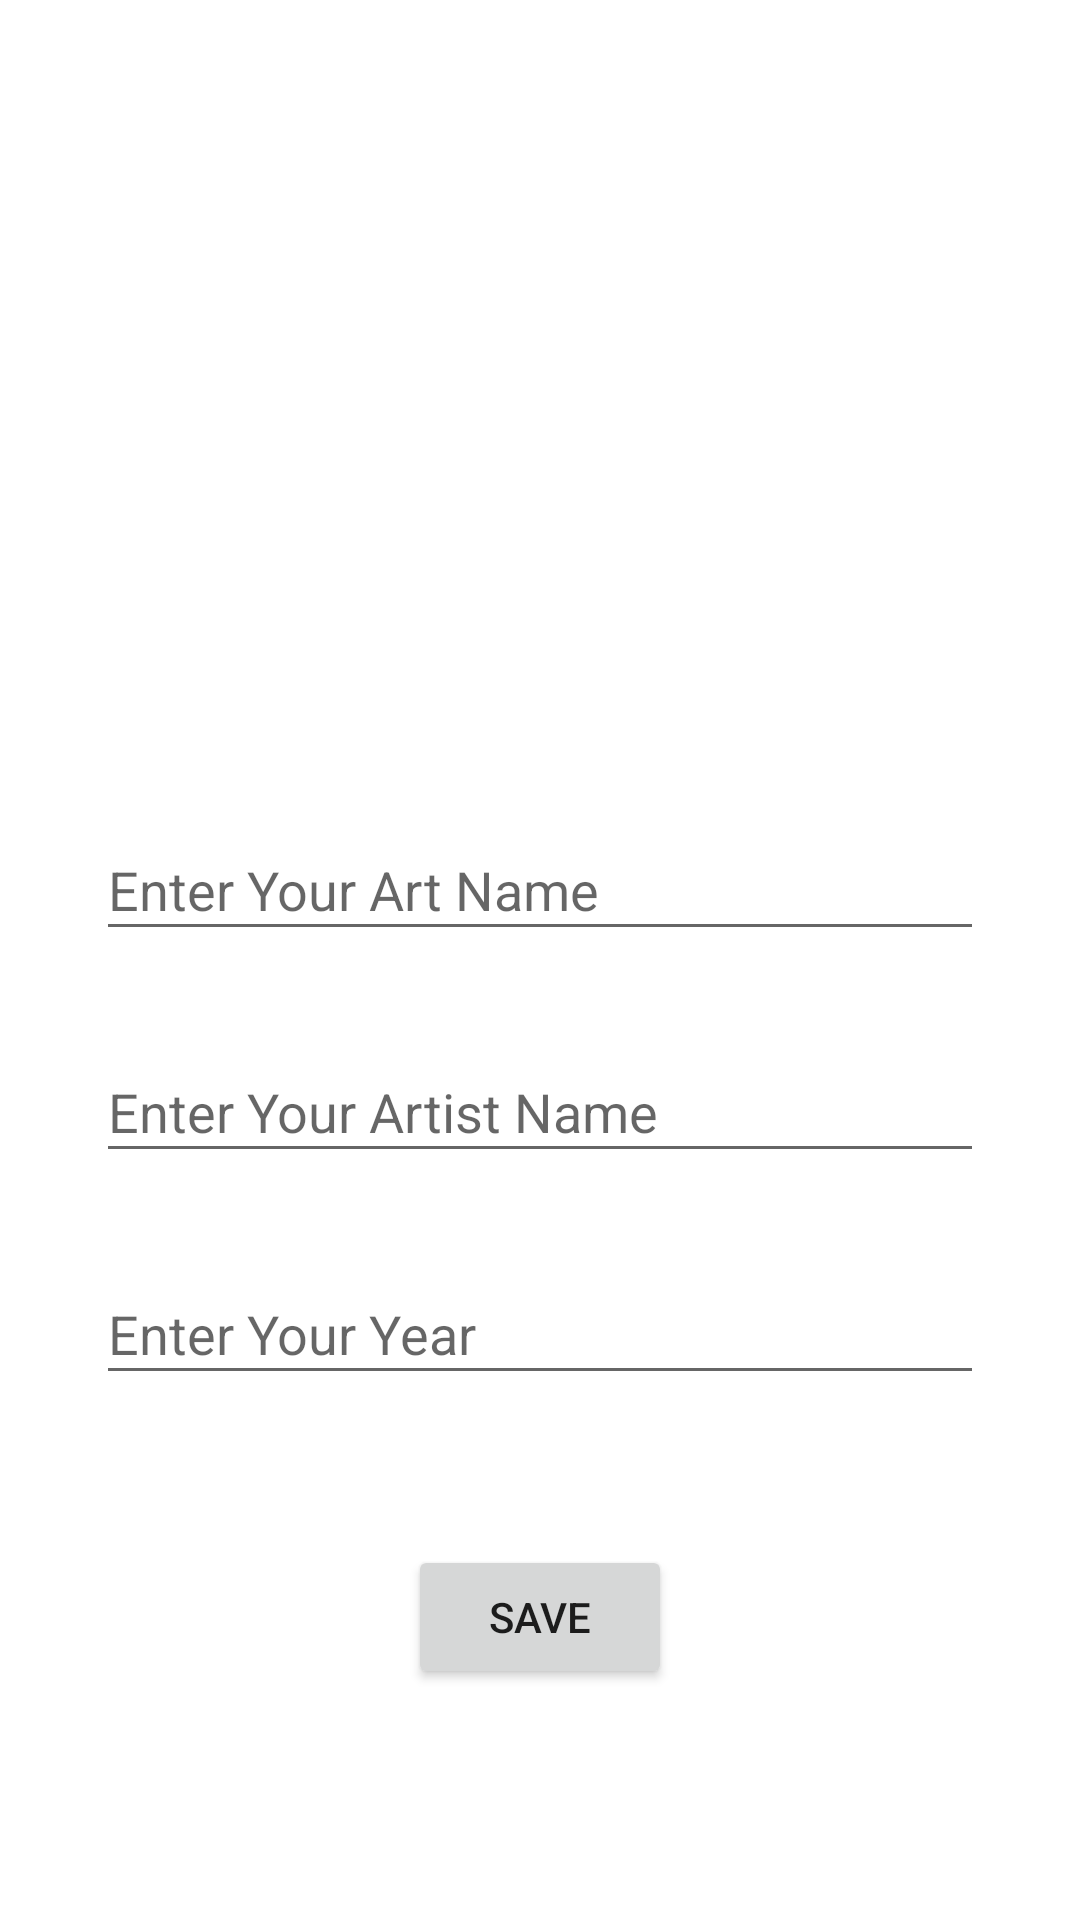

Here is an Android app screen rendered from its layout file. Give the layout XML and the strings, colors and styles it references.
<!-- AndroidManifest.xml: application theme Theme.SanatKitabimApp -->
<!-- res/layout/activity_details.xml -->
<?xml version="1.0" encoding="utf-8"?>
<androidx.constraintlayout.widget.ConstraintLayout xmlns:android="http://schemas.android.com/apk/res/android"
    xmlns:app="http://schemas.android.com/apk/res-auto"
    xmlns:tools="http://schemas.android.com/tools"
    android:id="@+id/saveButton"
    android:layout_width="match_parent"
    android:layout_height="match_parent"
    tools:context=".DetailsActivity">

    <EditText
        android:id="@+id/artistNameET"
        android:layout_width="296dp"
        android:layout_height="44dp"
        android:layout_marginTop="30dp"
        android:ems="10"
        android:hint="Enter Your Artist Name"
        android:inputType="textPersonName"
        app:layout_constraintEnd_toEndOf="parent"
        app:layout_constraintStart_toStartOf="parent"
        app:layout_constraintTop_toBottomOf="@+id/artNameET" />

    <EditText
        android:id="@+id/yearET"
        android:layout_width="296dp"
        android:layout_height="44dp"
        android:layout_marginTop="30dp"
        android:ems="10"
        android:hint="Enter Your Year"
        android:inputType="textPersonName"
        app:layout_constraintEnd_toEndOf="parent"
        app:layout_constraintStart_toStartOf="parent"
        app:layout_constraintTop_toBottomOf="@+id/artistNameET" />

    <EditText
        android:id="@+id/artNameET"
        android:layout_width="296dp"
        android:layout_height="44dp"
        android:layout_marginTop="30dp"
        android:ems="10"
        android:hint="Enter Your Art Name"
        android:inputType="textPersonName"
        app:layout_constraintEnd_toEndOf="parent"
        app:layout_constraintStart_toStartOf="parent"
        app:layout_constraintTop_toBottomOf="@+id/selectImageView" />

    <ImageView
        android:id="@+id/selectImageView"
        android:layout_width="292dp"
        android:layout_height="203dp"
        android:layout_marginTop="40dp"
        android:onClick="selectImage"
        app:layout_constraintEnd_toEndOf="parent"
        app:layout_constraintHorizontal_bias="0.521"
        app:layout_constraintStart_toStartOf="parent"
        app:layout_constraintTop_toTopOf="parent"
        app:srcCompat="@drawable/selectimage" />

    <Button
        android:id="@+id/button"
        android:layout_width="wrap_content"
        android:layout_height="wrap_content"
        android:layout_marginTop="50dp"
        android:text="Save"
        android:onClick="save"
        app:layout_constraintEnd_toEndOf="parent"
        app:layout_constraintStart_toStartOf="parent"
        app:layout_constraintTop_toBottomOf="@+id/yearET" />


</androidx.constraintlayout.widget.ConstraintLayout>
<!-- resources referenced by this layout -->
<resources>
  <style name="Theme.SanatKitabimApp" parent="Theme.MaterialComponents.DayNight.DarkActionBar">
          
          <item name="colorPrimary">@color/purple_500</item>
          <item name="colorPrimaryVariant">@color/purple_700</item>
          <item name="colorOnPrimary">@color/white</item>
          
          <item name="colorSecondary">@color/teal_200</item>
          <item name="colorSecondaryVariant">@color/teal_700</item>
          <item name="colorOnSecondary">@color/black</item>
          
          <item name="android:statusBarColor" tools:targetApi="l">?attr/colorPrimaryVariant</item>
          
      </style>
  <!-- not gathered from this repository: default colours our renderer supplied (Android Studio template values) -->
  <color name="purple_500">#FF6200EE</color>
  <color name="purple_700">#FF3700B3</color>
  <color name="teal_200">#FF03DAC5</color>
  <color name="teal_700">#FF018786</color>
  <color name="black">#FF000000</color>
  <color name="white">#FFFFFFFF</color>
</resources>
